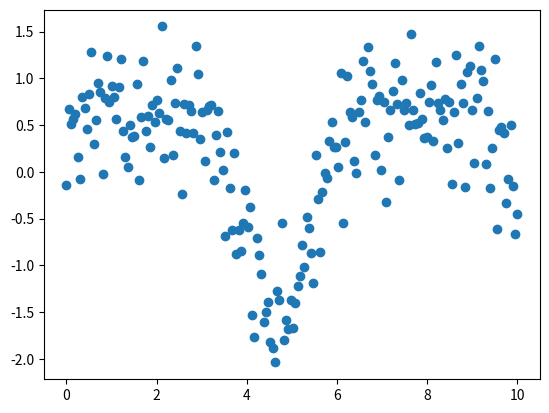
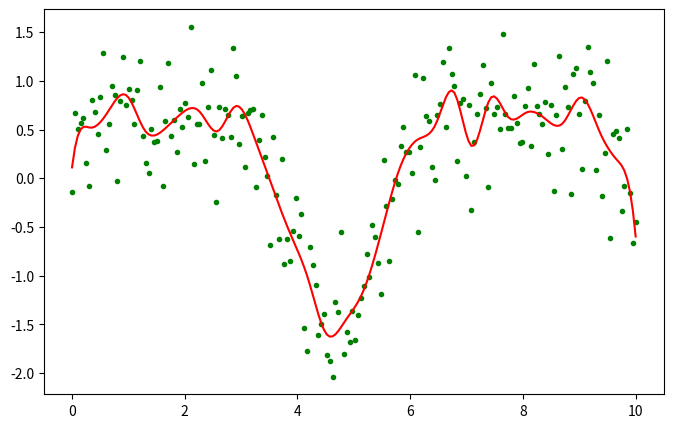

These figures' Python source, in order:
from scipy import interpolate
import matplotlib.pyplot as plt 
import numpy as np 

x = np.linspace(0,10,200)
y = np.sin(x) + 0.5 *np.cos(2*x) 
noise = np.random.normal(0,0.4,len(x))
y = y + noise 

plt.scatter(x,y)
plt.show()

knot_numbers = 30
x_knots = np.linspace(0, 1, knot_numbers + 2) [1:-1]
quantile_knots = np.quantile(x, x_knots)

t_knots, c_coeffs, degree = interpolate.splrep(x,y,t=quantile_knots, s=3)

spline_evaluator = interpolate.BSpline(t_knots, c_coeffs, degree)
yfit = spline_evaluator(x)

plt.figure(figsize=(8,5))
plt.plot(x,y, '.', color="green", label="Original Data") 
plt.plot(x,yfit, '-', color="red", label='Spline fit')
plt.show()
